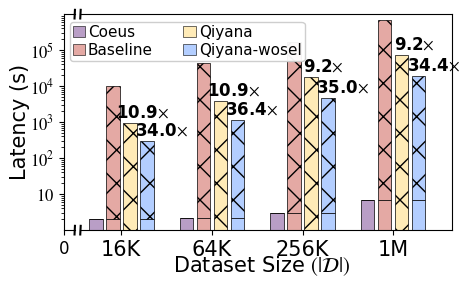

Python code for this plot:
import numpy as np
import matplotlib.pyplot as plt
from matplotlib import rcParams

# A OR B
config = {
    "font.family": 'serif',
    "font.serif": ['Times New Roman', 'SimSun'],
    "mathtext.fontset": 'stix',
    "figure.dpi": 300,
}
plt.rcParams.update(config)

x_full = np.array([16, 64, 256, 1024])
x_labels = ['16K', '64K', '256K', '1M']
x_pos = np.arange(len(x_full))

coeus1 = np.array([2.04, 2.19, 3.04, 6.79]) 
baseline1  = np.array([2.04, 2.19, 3.04, 6.79]) 
qiyana1   = np.array([0, 0, 0, 0]) 
qiyanawosel1   = np.array([2.04, 2.19, 3.04, 6.79]) 

coeus2 = np.array([0, 0, 0, 0]) 
baseline2  = np.array([10276.51, 42712.12, 169005.37, 675357.01]) 
qiyana2   = np.array([946.29, 3914.79, 18395.25, 73418.69]) 
qiyanawosel2   = np.array([300.47, 1172.35, 4826.75, 19607.56]) 

fig, (ax1, ax2) = plt.subplots(1, 2, sharey=True, figsize=(5, 3),
                               gridspec_kw={'width_ratios': [1, 35], 'wspace': 0.03})

c_qiyanawosel = '#B3CEFF'
c_qiyana = '#FFEBB7'
c_baseline = '#E4A9A4'
c_coeus = '#B99EC6'

bar_width = 0.15

x_coeus = x_pos - 1.875*bar_width
x_baseline = x_pos - 0.625*bar_width
x_qiyana = x_pos + 0.625*bar_width
x_qiyanawosel = x_pos + 1.875*bar_width


p1 = ax2.bar(x_coeus, coeus1, bar_width, 
            label='Coeus-CPU1', color=c_coeus, edgecolor='black', linewidth=0.5)
p2 = ax2.bar(x_coeus, coeus2, bar_width, bottom=coeus1,
            label='Coeus-CPU2', color=c_coeus, edgecolor='black', linewidth=0.5, hatch='x')

p3 = ax2.bar(x_baseline, baseline1, bar_width,
            label='Baseline-CPU1', color=c_baseline, edgecolor='black', linewidth=0.5)
p4 = ax2.bar(x_baseline, baseline2, bar_width, bottom=baseline1,
            label='Baseline-CPU2', color=c_baseline, edgecolor='black', linewidth=0.5, hatch='x')

p5 = ax2.bar(x_qiyana, qiyana1, bar_width,
            label='Qiyana-CPU1', color=c_qiyana, edgecolor='black', linewidth=0.5)
p6 = ax2.bar(x_qiyana, qiyana2, bar_width, bottom=qiyana1,
            label='Qiyana-CPU2', color=c_qiyana, edgecolor='black', linewidth=0.5, hatch='x')

p7 = ax2.bar(x_qiyanawosel, qiyanawosel1, bar_width,
            label='Qiyana-wosel-CPU1', color=c_qiyanawosel, edgecolor='black', linewidth=0.5)
p8 = ax2.bar(x_qiyanawosel, qiyanawosel2, bar_width, bottom=qiyanawosel1,
            label='Qiyana-wosel-CPU2', color=c_qiyanawosel, edgecolor='black', linewidth=0.5, hatch='x')

for i in range(len(x_pos)):
    values = [
        coeus1[i] + coeus2[i],
        baseline1[i] + baseline2[i],
        qiyana1[i] + qiyana2[i],
        qiyanawosel1[i] + qiyanawosel2[i]
    ]
    max_val = values[1]
    
    # total_coeus = coeus1[i] + coeus2[i]
    # ratio_coeus = int(round(max_val / total_coeus)) if total_coeus > 0 else 0
    # offset = 0.1 if i > 0 else 0.075
    # ax2.text(x_coeus[i] - offset, total_coeus * 1.1, f'{ratio_coeus}' + r'$\times$', 
    #          ha='center', va='bottom', fontsize=9, family='Times New Roman',fontweight='bold')
    
    total_qiyana = qiyana1[i] + qiyana2[i]
    ratio_qiyana = max_val / total_qiyana
    ax2.text(x_qiyana[i] + 0.14, total_qiyana * 1.1, f'{ratio_qiyana:.1f}' + r'$\times$', 
             ha='center', va='bottom', fontsize=12, family='Times New Roman',fontweight='bold')
    
    total_qiyanawosel = qiyanawosel1[i] + qiyanawosel2[i]
    ratio_qiyanawosel = max_val / total_qiyanawosel
    ax2.text(x_qiyanawosel[i] + 0.16, total_qiyanawosel * 1.1, f'{ratio_qiyanawosel:.1f}' + r'$\times$', 
             ha='center', va='bottom', fontsize=12, family='Times New Roman',fontweight='bold')

ax2.set_xlim(x_pos[0] - 3*bar_width, x_pos[-1] + 4.3*bar_width)
ax2.set_xticks(x_pos)
ax2.set_xticklabels(x_labels, fontsize=15)

from matplotlib.patches import Patch
legend_elements = [
    Patch(facecolor=c_coeus, edgecolor='black', linewidth=0.4, label='Coeus'),
    Patch(facecolor=c_baseline, edgecolor='black', linewidth=0.4, label='Baseline'),
    Patch(facecolor=c_qiyana, edgecolor='black', linewidth=0.4, label='Qiyana'),
    Patch(facecolor=c_qiyanawosel, edgecolor='black', linewidth=0.4, label='Qiyana-wosel'),
]

ax2.legend(handles=legend_elements, ncol=2, loc='upper left', 
           fontsize=11, frameon=True, framealpha=0.95, bbox_to_anchor=(-0.05, 1),
           handlelength=0.8, handletextpad=0.2, borderpad=0.2, labelspacing=0.2)  

ax1.set_xlim(0, 1)
ax1.set_xticks([0])
ax1.set_xticklabels(['0'], fontsize=12)

ax1.set_ylim(1, 1000000)
ax1.set_yscale('log')
ax1.set_yticks([10, 100, 1000, 10000, 100000])
ax1.set_yticklabels(['$10$', '$10^2$', '$10^3$', '$10^4$', '$10^5$'], fontsize=12)

ax1.spines['right'].set_visible(False)
ax2.spines['left'].set_visible(False)

ax2.yaxis.set_visible(False)  
# ax1.tick_params(axis="both", which="major", direction="in", width=1, length=5, labelsize=15)
# ax2.tick_params(axis="x", which="major", direction="in", width=1, length=0, labelsize=15)

d = .02
kwargs = dict(transform=ax1.transAxes, color='k', clip_on=False)
ax1.plot((1 - d, 1 + d), (-d, +d), **kwargs)
ax1.plot((1 - d, 1 + d), (1 - d, 1 + d), **kwargs)

kwargs.update(transform=ax2.transAxes)
ax2.plot((-d * 0.03, +d * 0.03), (-d, +d), **kwargs)
ax2.plot((-d * 0.03, +d * 0.03), (1 - d, 1 + d), **kwargs)

fig.text(0.52, 0.02, "Dataset Size " + r'$(|\mathcal{D}|)$', ha='center', fontsize=15, family='Times New Roman')
ax1.set_ylabel('Latency (s)', fontsize=15, family='Times New Roman', labelpad=0)
plt.subplots_adjust(bottom=0.16)
plt.tight_layout()

plt.savefig('b.pdf', dpi=600, bbox_inches='tight')
plt.show()
